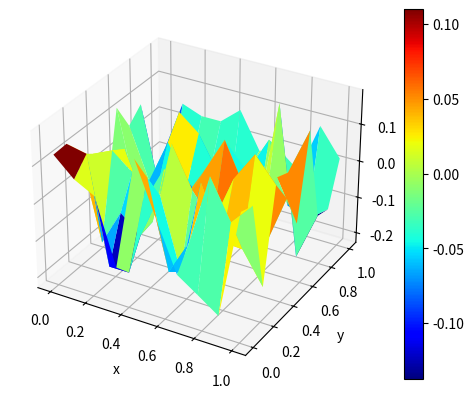
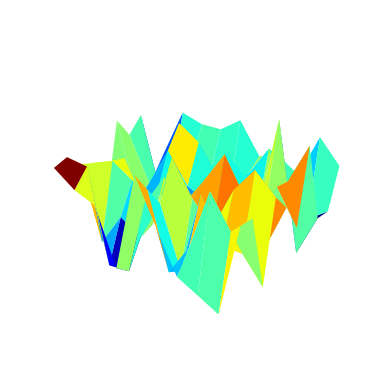
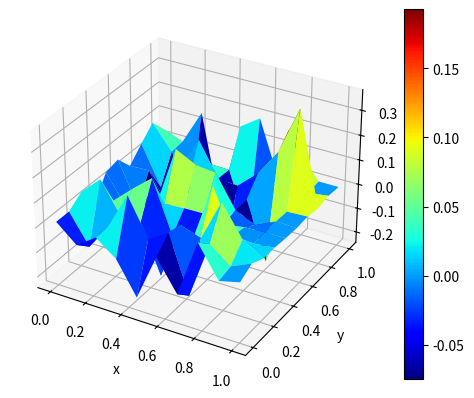
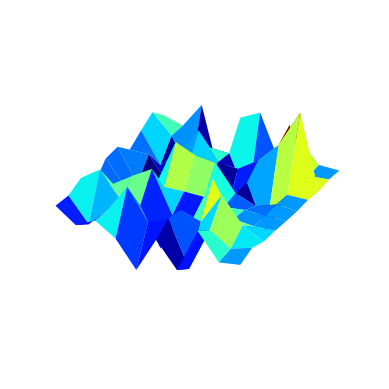

Generate these figures, in order, with matplotlib:
import numpy as np
import matplotlib.pyplot as plt
from math import sqrt

from scipy.sparse import spdiags, csr_matrix
import matplotlib.animation as animation


def system(m):
    n = m * m

    e = np.ones(n)
    l = np.ones(n)
    l[m - 1::m] = 0.0
    r = np.ones(n)
    r[::m] = 0.0

    A = spdiags([-e, -l, 4.0 * e, -r, -e], [-m, -1, 0, 1, m], n, n, format='csr')

    b = -e / float(n)

    return A, b


def Ablock(m):
    # Blockmatrix fuerr 2d-Laplace
    n = m * m

    e = np.ones(n)
    l = np.ones(n)
    l[m - 1::m] = 0.0
    r = np.ones(n)
    r[::m] = 0.0

    A = spdiags([-e, -l, 4.0 * e, -r, -e], [-m, -1, 0, 1, m], n, n, format='csr')

    return A.toarray()


def ew_exakt(m): # LÄUFT NICHT BEI MIR !!!
    # exakte Eigenwerte fuer 2d-Laplace Blockmatrix, absteigend sortiert
    ew1d = 2.0 * (1.0 - np.cos((np.arange(m) + 1.0) * np.pi / (m + 1.0)))

    ew = (np.c_[ew1d] + ew1d).flatten()
    ew.sort()

    return ew[::-1]


def plotev(xk):
    # Eigenvektoren fuer 2d-Laplace Blockmatrix graphisch darstellen
    n = len(xk)
    m = int(np.sqrt(n))

    h = np.linspace(0, 1, m)
    yy, xx = np.meshgrid(h, h)

    fig = plt.figure()
    ax = plt.subplot(projection='3d')

    surf = ax.plot_surface(xx, yy, xk.reshape(m, m), cmap=plt.cm.jet, rstride=1, cstride=1)
    ax.set_xlabel("x")
    ax.set_ylabel("y")
    ax.set_zlabel("Hoehe")
    plt.colorbar(surf)


def animev(xk):
    # Eigenvektoren fuer 2d-Laplace Blockmatrix animieren
    n = len(xk)
    m = int(np.sqrt(n))

    h = np.linspace(0, 1, m)
    yy, xx = np.meshgrid(h, h)
    zz = xk.reshape(m, m)

    zmax = 1.1 * abs(zz).max()

    def a(nf=100, inter=100, rep=False):
        fig = plt.figure()
        ax = plt.subplot(projection='3d')
        ax.set_axis_off()
        ax.grid(False)

        surf = ax.plot_surface(xx, yy, zz, cmap=plt.cm.jet, rstride=1, cstride=1)
        ax.set_xlabel("x")
        ax.set_ylabel("y")
        ax.set_zlabel("Hoehe")
        # colorbar(surf)

        ax.set_zlim(-zmax, zmax)

        def update(i, ax, fig):
            ax.cla()
            phi = i * 180.0 / np.pi / nf
            zzi = np.cos(phi) * zz
            wframe = ax.plot_surface(xx, yy, zzi, cmap=plt.cm.jet, rstride=1, cstride=1)
            ax.set_zlim(-zmax, zmax)
            ax.set_axis_off()
            ax.grid(False)
            return wframe,

        return animation.FuncAnimation(fig, update,
                                       frames=range(nf),
                                       fargs=(ax, fig), interval=inter, repeat=rep)

    return a


def sign(t):
    if t >= 0:
        return 1
    else:
        return -1


def jacobi(a, tol=1.0e-3):
    def maxElem(a):  # groesstes nicht diagonal Element
        n = len(a)
        max_elem = 0.0
        for i in range(n - 1):
            for j in range(i + 1, n):
                if abs(a[i, j]) >= max_elem:
                    max_elem = abs(a[i, j])
                    k = i
                    l = j
        return max_elem, k, l

    def rotate(a, p, k, l):  # rotieren fuer a[k,l] = 0
        n = len(a)
        aDiff = a[l, l] - a[k, k]
        if abs(a[k, l]) < abs(aDiff) * 1.0e-36:
            t = a[k, l] / aDiff
        else:
            phi = aDiff / (2.0 * a[k, l])
            t = 1.0 / (abs(phi) + sqrt(phi ** 2 + 1.0))
            if phi < 0.0: t = -t
        c = 1.0 / sqrt(t ** 2 + 1.0)
        s = t * c
        tau = s / (1.0 + c)
        temp = a[k, l]
        a[k, l] = 0.0
        a[k, k] = a[k, k] - t * temp
        a[l, l] = a[l, l] + t * temp
        for i in range(k):  # fuer i < k
            temp = a[i, k]
            a[i, k] = temp - s * (a[i, l] + tau * temp)
            a[i, l] = a[i, l] + s * (temp - tau * a[i, l])
        for i in range(k + 1, l):  # fuer k < i < l
            temp = a[k, i]
            a[k, i] = temp - s * (a[i, l] + tau * a[k, i])
            a[i, l] = a[i, l] + s * (temp - tau * a[i, l])
        for i in range(l + 1, n):  # fuer i > l
            temp = a[k, i]
            a[k, i] = temp - s * (a[l, i] + tau * temp)
            a[l, i] = a[l, i] + s * (temp - tau * a[l, i])
        for i in range(n):  # Update transformation matrix
            temp = p[i, k]
            p[i, k] = temp - s * (p[i, l] + tau * p[i, k])
            p[i, l] = p[i, l] + s * (temp - tau * p[i, l])

    n = len(a)
    maxRot = 5 * (n ** 2)
    p = np.identity(n) * 1.0
    for i in range(maxRot):
        max_elem, k, l = maxElem(a)
        if max_elem < tol:
            return np.diagonal(a), p
        rotate(a, p, k, l)
    print('Jacobi-Verfahren konvergiert nicht!')


m = 10

if __name__ == '__main__':
    np.set_printoptions(precision=3, suppress=True)
    A, b = system(m)
    A = csr_matrix.toarray(A)
    print(f"A =\n{A}\n")
    eig_w, eig_v = jacobi(A)
    eig_w = np.sort(eig_w)
    print(f"eig_v =\n{eig_v}")
    print(f"eig_w =\n{eig_w}")
    plotev(eig_v[0])
    animev(eig_v[0])()
    A, b = system(m)
    A = csr_matrix.toarray(A)
    eig_w, eig_v = np.linalg.eig(A)
    eig_w = np.sort(eig_w)
    print("\nKontrolle:")
    print(f"eig_v =\n{eig_v}")
    print(f"eig_w =\n{eig_w}")
    plotev(eig_v[0])
    animev(eig_v[0])()
